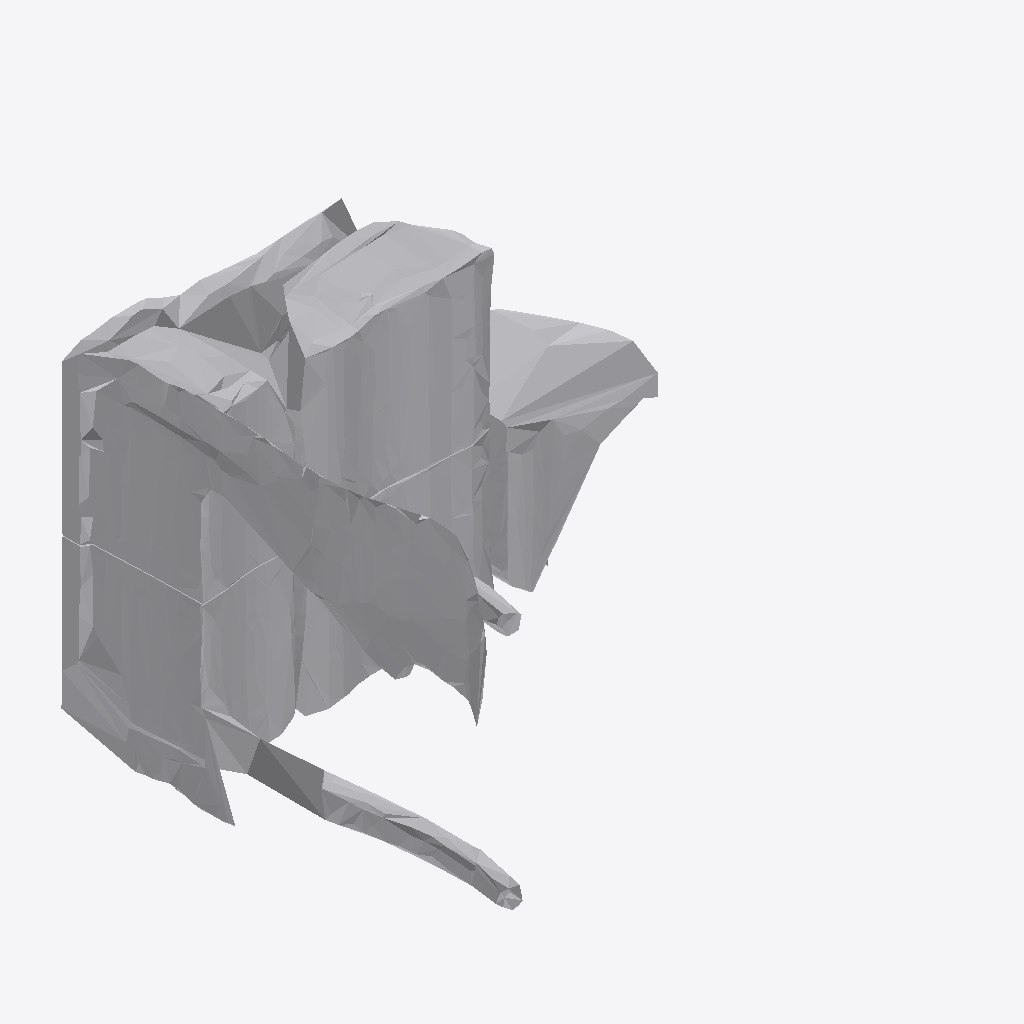
Isometric view of an IFC building model (IFC-SPF (STEP), schema IFC4, length unit metre), seen from the south-west, elements coloured by IFC class: 1 other element (light grey).
Extent 1.9 m × 1.6 m × 1.4 m (x, y, z). Storeys (1): Ground Floor at 0.00 m. Elements (1): 1 IfcFurniture.

HEADER;
FILE_DESCRIPTION(('ViewDefinition [CoordinationView]'),'2;1');
FILE_NAME('','2026-07-12T12:30:36',(''),(''),'IfcOpenShell 0.8.0','IfcOpenShell 0.8.0','');
FILE_SCHEMA(('IFC4'));
ENDSEC;
DATA;
#17=IFCPROJECT('3WTM2qAH16seGx9clJhxNl',#5,'Office Project',$,$,$,$,(#15),#10);
#20=IFCSITE('3EIcc2QIDD8f3XMrlmpQPT',#5,'Site',$,$,#19,$,$,.ELEMENT.,$,$,$,$,$);
#22=IFCBUILDING('29raipxVPAHvfda5zBsPqL',#5,'Building',$,$,#21,$,$,.ELEMENT.,$,$,$);
#24=IFCBUILDINGSTOREY('1cZ8pOw_jA4BuOGHtaqTnA',#5,'Ground Floor',$,$,#23,$,$,.ELEMENT.,0.0);
#35=IFCFURNITURE('1rcSdODcHA2f7FiR30bIm1',#5,'list05_side_table',$,$,#34,#31,$,$);
ENDSEC;
